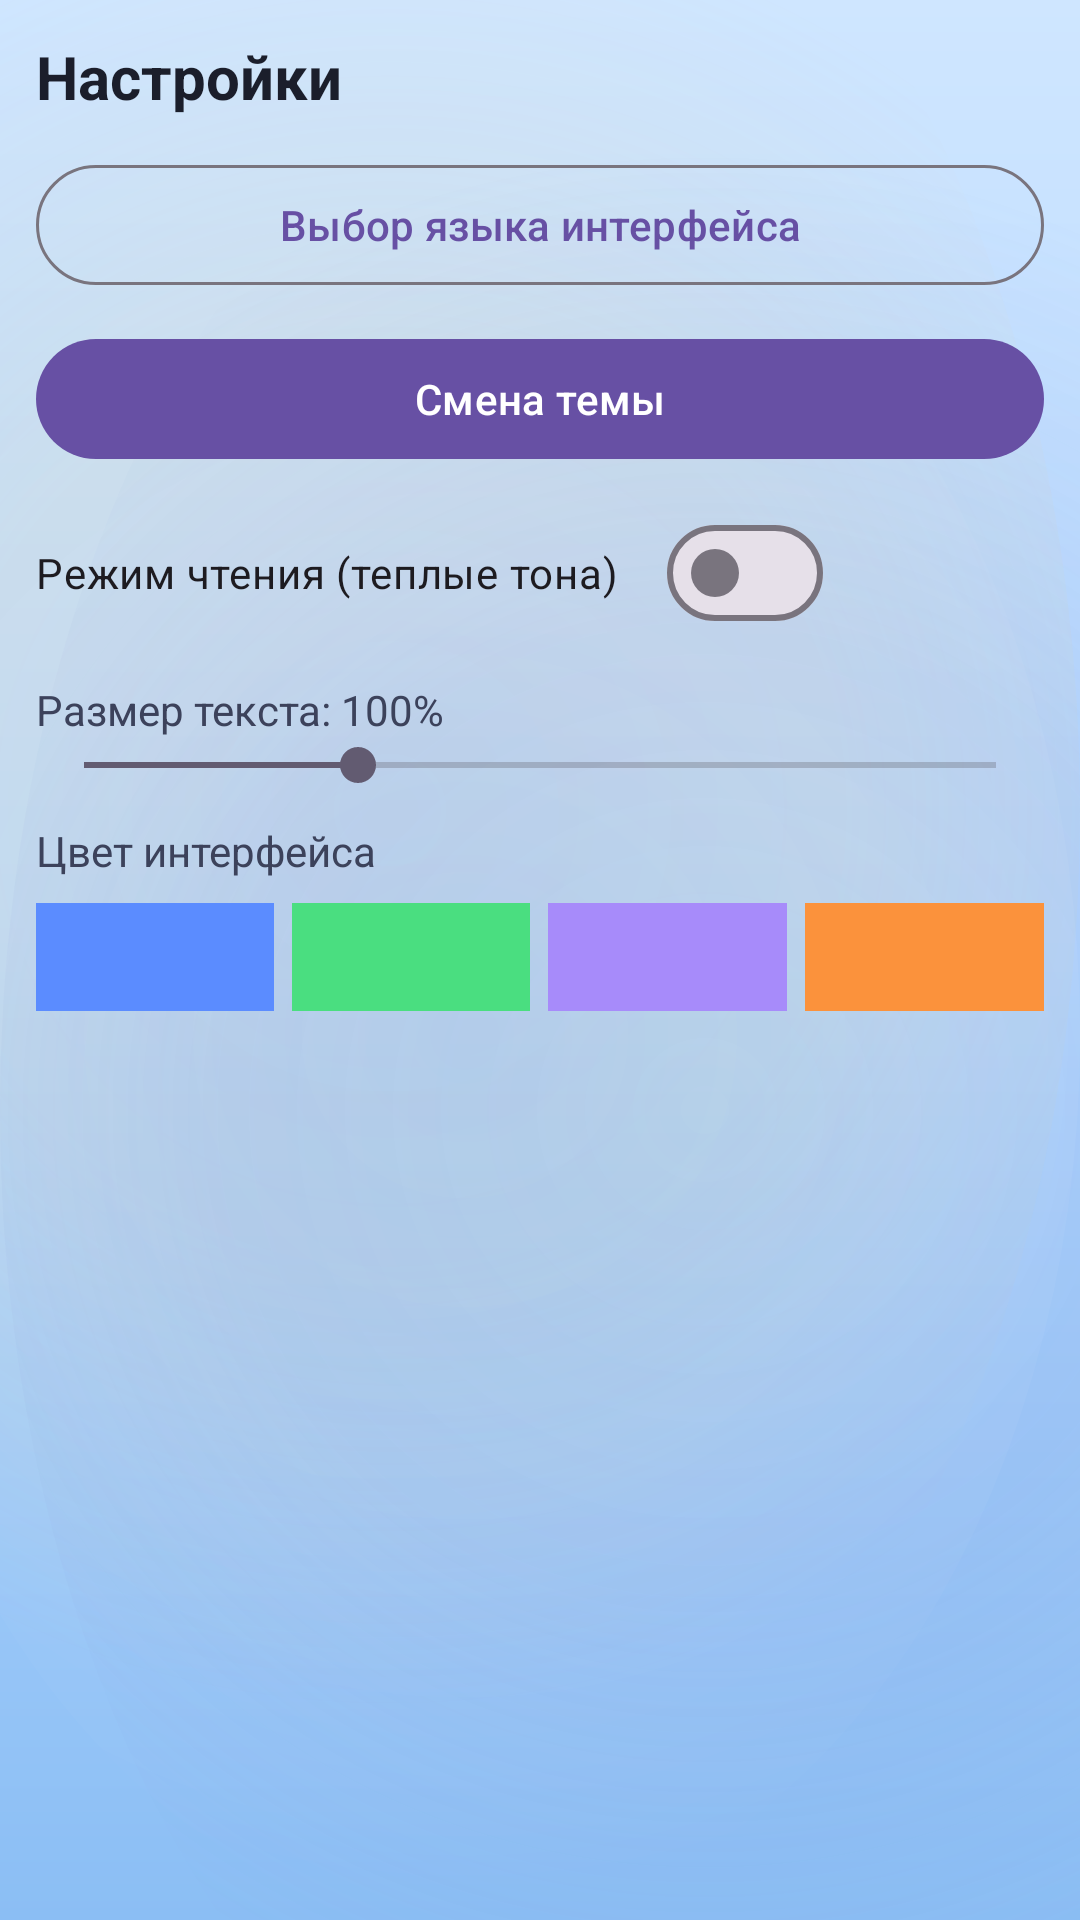

The Android layout XML behind this screen, and the referenced resources:
<!-- AndroidManifest.xml: application theme Theme.KillMePlease -->
<!-- res/layout/activity_settings.xml -->
<?xml version="1.0" encoding="utf-8"?>
<ScrollView xmlns:android="http://schemas.android.com/apk/res/android"
    android:layout_width="match_parent"
    android:layout_height="match_parent">

    <LinearLayout
        android:layout_width="match_parent"
        android:layout_height="wrap_content"
        android:orientation="vertical"
        android:padding="12dp">

        <TextView
            android:layout_width="match_parent"
            android:layout_height="wrap_content"
            android:text="@string/settings"
            android:textColor="?attr/km_textPrimary"
            android:textSize="20sp"
            android:textStyle="bold" />

        <com.google.android.material.button.MaterialButton
            android:id="@+id/btn_language_menu"
            style="@style/Widget.Material3.Button.OutlinedButton"
            android:layout_width="match_parent"
            android:layout_height="wrap_content"
            android:layout_marginTop="12dp"
            android:text="Выбор языка интерфейса" />

        <com.google.android.material.button.MaterialButton
            android:id="@+id/btn_change_theme"
            android:layout_width="match_parent"
            android:layout_height="wrap_content"
            android:layout_marginTop="10dp"
            android:text="Смена темы" />

        <com.google.android.material.materialswitch.MaterialSwitch
            android:id="@+id/switch_reading_mode"
            android:layout_width="wrap_content"
            android:layout_height="wrap_content"
            android:layout_marginTop="10dp"
            android:text="Режим чтения (теплые тона)" />

        <TextView
            android:id="@+id/txt_text_scale"
            android:layout_width="match_parent"
            android:layout_height="wrap_content"
            android:layout_marginTop="12dp"
            android:text="Размер текста: 100%"
            android:textColor="?attr/km_textSecondary" />

        <SeekBar
            android:id="@+id/seek_text_scale"
            android:layout_width="match_parent"
            android:layout_height="wrap_content"
            android:max="50"
            android:progress="15" />

        <TextView
            android:layout_width="match_parent"
            android:layout_height="wrap_content"
            android:layout_marginTop="10dp"
            android:text="Цвет интерфейса"
            android:textColor="?attr/km_textSecondary" />

        <LinearLayout
            android:layout_width="match_parent"
            android:layout_height="wrap_content"
            android:layout_marginTop="8dp"
            android:orientation="horizontal">

            <View
                android:id="@+id/color_blue"
                android:layout_width="0dp"
                android:layout_height="36dp"
                android:layout_weight="1"
                android:layout_marginEnd="6dp"
                android:background="#5B8CFF" />

            <View
                android:id="@+id/color_green"
                android:layout_width="0dp"
                android:layout_height="36dp"
                android:layout_weight="1"
                android:layout_marginEnd="6dp"
                android:background="#4ADE80" />

            <View
                android:id="@+id/color_purple"
                android:layout_width="0dp"
                android:layout_height="36dp"
                android:layout_weight="1"
                android:layout_marginEnd="6dp"
                android:background="#A78BFA" />

            <View
                android:id="@+id/color_orange"
                android:layout_width="0dp"
                android:layout_height="36dp"
                android:layout_weight="1"
                android:background="#FB923C" />
        </LinearLayout>

    </LinearLayout>
</ScrollView>
<!-- resources referenced by this layout -->
<resources>
  <string name="settings">Настройки</string>
  <style name="Theme.KillMePlease" parent="Base.Theme.KillMePlease" />
  <style name="Base.Theme.KillMePlease" parent="Theme.Material3.DayNight.NoActionBar">
          
          
          <item name="android:windowBackground">@drawable/bg_space_light</item>
          <item name="km_spaceBackground">@drawable/bg_space_light</item>
          <item name="km_surfaceCard">@color/surface_glass</item>
          <item name="km_textPrimary">@color/text_primary</item>
          <item name="km_textSecondary">@color/text_secondary</item>
          <item name="km_orbitLine">@color/orbit_line</item>
          <item name="km_accentPrimary">@color/accent_primary</item>
          <item name="km_accentSecondary">@color/accent_secondary</item>
          <item name="android:windowAnimationStyle">@style/AppWindowAnimation</item>
      </style>
  <!-- drawable bg_space_light (drawable) -->
  <?xml version="1.0" encoding="utf-8"?>
  <layer-list xmlns:android="http://schemas.android.com/apk/res/android">
      
      <item>
          <shape>
              <gradient
                  android:angle="305"
                  android:startColor="#CFE6FF"
                  android:centerColor="#B3D7FF"
                  android:endColor="#8BBEF4"
                  android:type="linear" />
          </shape>
      </item>
  
      
      <item android:top="-100dp" android:left="-100dp">
          <shape android:shape="oval">
              <gradient
                  android:centerColor="#22FFD47A"
                  android:endColor="#00FFFFFF"
                  android:startColor="#1EFFB95F"
                  android:type="radial"
                  android:gradientRadius="300dp" />
          </shape>
      </item>
  
      
      <item android:right="-110dp" android:bottom="-100dp">
          <shape android:shape="oval">
              <gradient
                  android:centerColor="#207A8ED8"
                  android:endColor="#00FFFFFF"
                  android:startColor="#166788C7"
                  android:type="radial"
                  android:gradientRadius="320dp" />
          </shape>
      </item>
  
      
      <item android:left="-50dp" android:top="50dp">
          <shape android:shape="oval">
              <gradient
                  android:centerColor="#16FFFFFF"
                  android:endColor="#00FFFFFF"
                  android:startColor="#12C0E3FF"
                  android:type="radial"
                  android:gradientRadius="290dp" />
          </shape>
      </item>
  
      
  </layer-list>
  <color name="surface_glass">#FFFFFF</color>
  <color name="text_primary">#1B1E2B</color>
  <color name="text_secondary">#3C425B</color>
  <color name="orbit_line">#80FFFFFF</color>
  <color name="accent_primary">#FF8F00</color>
  <color name="accent_secondary">#7C4DFF</color>
  <style name="AppWindowAnimation">
          <item name="android:activityOpenEnterAnimation">@anim/screen_enter</item>
          <item name="android:activityOpenExitAnimation">@anim/screen_exit</item>
          <item name="android:activityCloseEnterAnimation">@anim/screen_pop_enter</item>
          <item name="android:activityCloseExitAnimation">@anim/screen_pop_exit</item>
      </style>
</resources>
